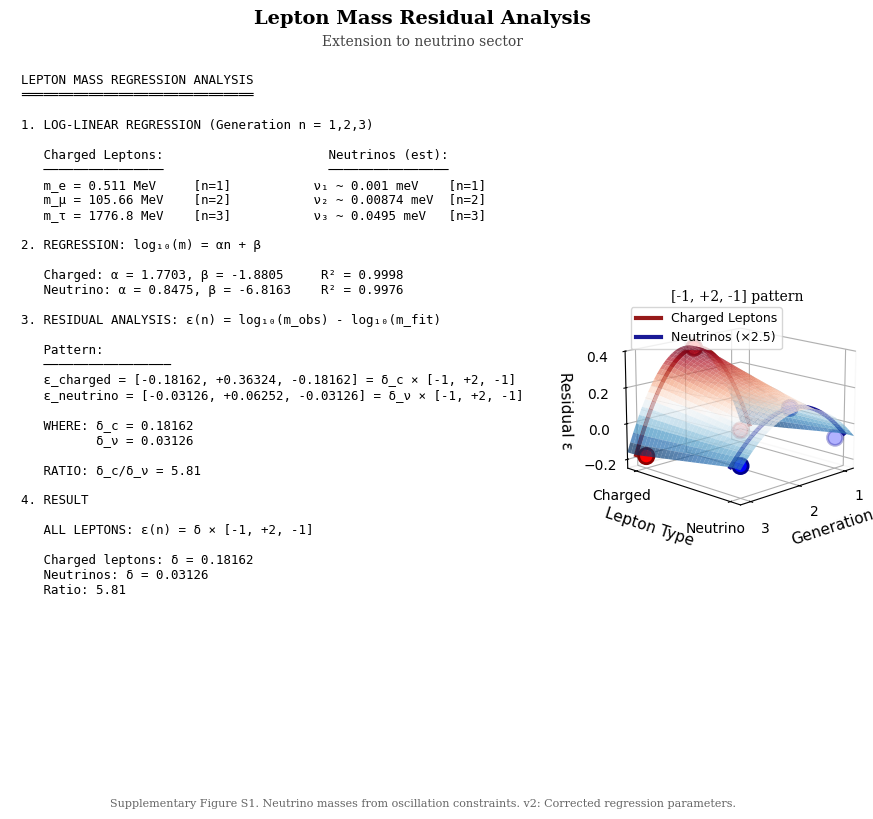

Write the Python code that produced this figure.
import numpy as np
import matplotlib.pyplot as plt
from mpl_toolkits.mplot3d import Axes3D
from matplotlib import cm

# Set up the figure with clean academic style
plt.style.use('default')
fig = plt.figure(figsize=(11, 8.5), facecolor='white')

# Title - just the facts
fig.text(0.5, 0.96, 'Lepton Mass Residual Analysis', 
         ha='center', va='top', fontsize=14, fontfamily='serif', 
         color='black', weight='bold')
fig.text(0.5, 0.93, 'Extension to neutrino sector', 
         ha='center', va='top', fontsize=10, fontfamily='serif', color='#444444')

# Left panel - Mathematical derivation
ax_text = plt.subplot2grid((2, 3), (0, 0), colspan=2, rowspan=2)
ax_text.axis('off')

# Mathematical content with corrected values
math_content = """
LEPTON MASS REGRESSION ANALYSIS
═══════════════════════════════

1. LOG-LINEAR REGRESSION (Generation n = 1,2,3)
   
   Charged Leptons:                      Neutrinos (est):
   ────────────────                      ────────────────
   m_e = 0.511 MeV     [n=1]           ν₁ ~ 0.001 meV    [n=1]
   m_μ = 105.66 MeV    [n=2]           ν₂ ~ 0.00874 meV  [n=2]  
   m_τ = 1776.8 MeV    [n=3]           ν₃ ~ 0.0495 meV   [n=3]

2. REGRESSION: log₁₀(m) = αn + β

   Charged: α = 1.7703, β = -1.8805     R² = 0.9998
   Neutrino: α = 0.8475, β = -6.8163    R² = 0.9976

3. RESIDUAL ANALYSIS: ε(n) = log₁₀(m_obs) - log₁₀(m_fit)

   Pattern:
   ─────────────────
   ε_charged = [-0.18162, +0.36324, -0.18162] = δ_c × [-1, +2, -1]
   ε_neutrino = [-0.03126, +0.06252, -0.03126] = δ_ν × [-1, +2, -1]
   
   WHERE: δ_c = 0.18162
          δ_ν = 0.03126
          
   RATIO: δ_c/δ_ν = 5.81

4. RESULT
   
   ALL LEPTONS: ε(n) = δ × [-1, +2, -1]
   
   Charged leptons: δ = 0.18162
   Neutrinos: δ = 0.03126
   Ratio: 5.81
"""

ax_text.text(0.02, 0.98, math_content, transform=ax_text.transAxes,
             fontsize=9, fontfamily='monospace', color='black',
             verticalalignment='top', horizontalalignment='left')

# Right panel - Clean 3D visualization
ax_3d = plt.subplot2grid((2, 3), (0, 2), rowspan=2, projection='3d')

# Data
generations = np.array([1, 2, 3])
charged_residuals = np.array([-0.18162, 0.36324, -0.18162])
neutrino_residuals = np.array([-0.03126, 0.06253, -0.03126])

# Scale neutrinos for visual clarity
visual_scale = 2.5
neutrino_residuals_scaled = neutrino_residuals * visual_scale

# Create smooth interpolation for the waves
gen_fine = np.linspace(0.8, 3.2, 50)

# Function for the [-1, +2, -1] pattern (quadratic through our points)
def wave_pattern(g, amplitude):
    return amplitude * (1 - ((g - 2) / 1)**2)

# Plot the two waves
# Charged leptons
ax_3d.plot(gen_fine, np.zeros_like(gen_fine), 
           wave_pattern(gen_fine, 0.36324), 
           'darkred', linewidth=3, alpha=0.9, label='Charged Leptons')

# Neutrinos  
ax_3d.plot(gen_fine, np.ones_like(gen_fine), 
           wave_pattern(gen_fine, 0.06253 * visual_scale), 
           'darkblue', linewidth=3, alpha=0.9, label=f'Neutrinos (×{visual_scale})')

# Add data points
ax_3d.scatter(generations, [0, 0, 0], charged_residuals, 
              color='red', s=120, edgecolors='darkred', linewidth=2, zorder=10)
ax_3d.scatter(generations, [1, 1, 1], neutrino_residuals_scaled,
              color='blue', s=120, edgecolors='darkblue', linewidth=2, zorder=10)

# Create surface mesh
x_surf = np.linspace(0.8, 3.2, 40)
y_surf = np.linspace(-0.1, 1.1, 30)
X, Y = np.meshgrid(x_surf, y_surf)
Z = np.zeros_like(X)

# Fill surface with smooth transition
for i in range(len(y_surf)):
    for j in range(len(x_surf)):
        y = Y[i, j]
        x = X[i, j]
        # Interpolate amplitude between charged (y=0) and neutrino (y=1)
        if y <= 0:
            amp = 0.36324
        elif y >= 1:
            amp = 0.06253 * visual_scale
        else:
            amp = 0.36324 * (1-y) + 0.06253 * visual_scale * y
        Z[i, j] = wave_pattern(x, amp)

# Plot surface
surf = ax_3d.plot_surface(X, Y, Z, cmap='RdBu_r', alpha=0.7,
                          linewidth=0, antialiased=True)

# Add grid lines on surface
ax_3d.contour(X, Y, Z, levels=8, colors='gray', alpha=0.3, linewidths=0.5)

# Connect peaks
ax_3d.plot([2, 2], [0, 1], [0.36324, 0.06253 * visual_scale],
           'gray', linewidth=2, linestyle='--', alpha=0.5)

# Labels and styling
ax_3d.set_xlabel('Generation', fontsize=11)
ax_3d.set_ylabel('Lepton Type', fontsize=11) 
ax_3d.set_zlabel('Residual ε', fontsize=11)
ax_3d.set_xticks([1, 2, 3])
ax_3d.set_yticks([0, 1])
ax_3d.set_yticklabels(['Charged', 'Neutrino'])
ax_3d.set_xlim(0.8, 3.2)
ax_3d.set_ylim(-0.1, 1.1)
ax_3d.set_zlim(-0.25, 0.4)

# Viewing angle - match the screenshot
ax_3d.view_init(elev=15, azim=45)

# Clean up
ax_3d.grid(True, alpha=0.2, linestyle=':')
ax_3d.xaxis.pane.fill = False
ax_3d.yaxis.pane.fill = False
ax_3d.zaxis.pane.fill = False

# Legend - move to better position
ax_3d.legend(loc='upper left', fontsize=9, bbox_to_anchor=(0.05, 0.95))

# Add the pattern notation
ax_3d.text2D(0.5, 0.95, '[-1, +2, -1] pattern', 
             transform=ax_3d.transAxes, ha='center',
             fontsize=10, fontfamily='serif', color='black')

# Bottom annotation - neutral reference with notes
fig.text(0.5, 0.02, 'Supplementary Figure S1. Neutrino masses from oscillation constraints. v2: Corrected regression parameters.', 
         ha='center', va='bottom', fontsize=8, fontfamily='serif', 
         color='#666666')

plt.tight_layout()
plt.subplots_adjust(top=0.92, bottom=0.05)
plt.savefig('lepton_harmonics_supplement.png', dpi=300, facecolor='white', edgecolor='none')
plt.show()
